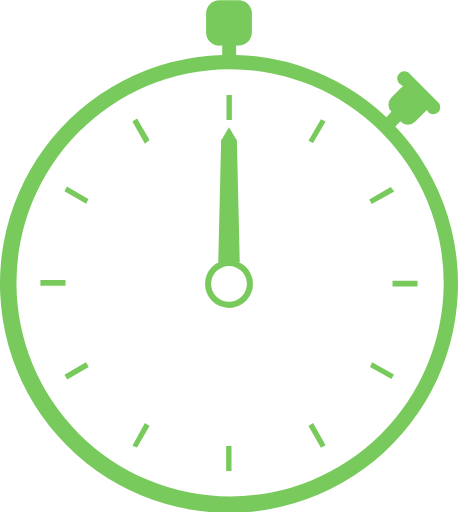
t = 0.00 s
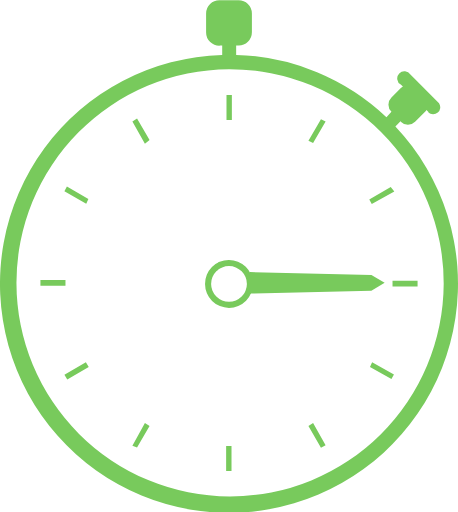
t = 0.54 s
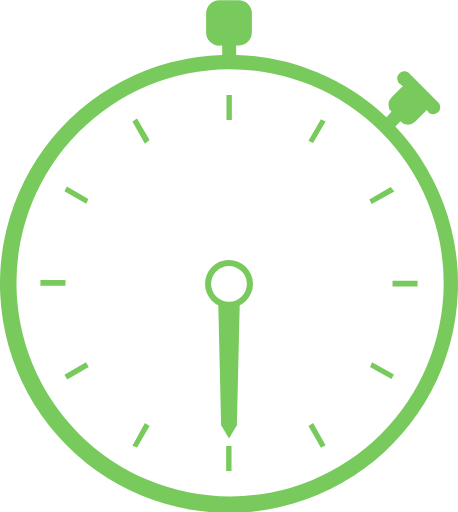
t = 1.08 s
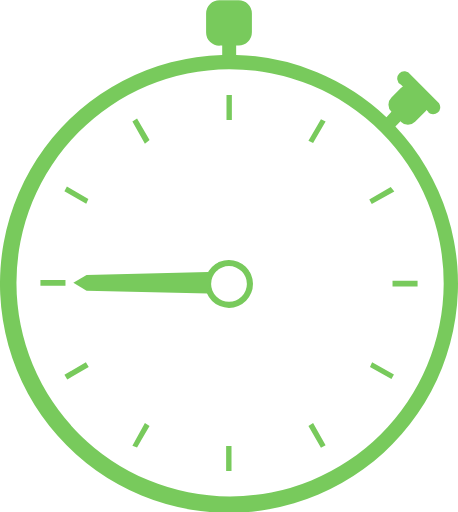
t = 1.62 s

The animated SVG that drew these frames (rendered in a browser with its animation timeline set to each time). Animation: 1 SMIL element (animateTransform=1); one cycle of 2.16 s, repeats indefinitely.

<?xml version="1.0" encoding="UTF-8" standalone="no"?><svg xmlns:svg="http://www.w3.org/2000/svg" xmlns="http://www.w3.org/2000/svg" xmlns:xlink="http://www.w3.org/1999/xlink" version="1.0" width="64px" height="72px" viewBox="0 0 128 143" xml:space="preserve"><rect x="0" y="0" width="100%" height="100%" fill="#FFFFFF" /><path fill="#78ca5c" d="M119.8 31.3l-.6-.6a2.8 2.8 0 0 1-.4.5L116 34a2.8 2.8 0 0 1-4 0v-.2l-1.5 1.5a64 64 0 1 1-48.4-20v-2.6h-.6A3.7 3.7 0 0 1 57.6 9V3.7A3.7 3.7 0 0 1 61.4 0h5.2a3.7 3.7 0 0 1 3.8 3.7V9a3.7 3.7 0 0 1-3.8 3.7H66v2.6a63.8 63.8 0 0 1 42 17.4l1.4-1.5a2.8 2.8 0 0 1 0-4l2.7-2.7a2.8 2.8 0 0 1 .5-.4l-.6-.5a2 2 0 1 1 2.7-2.8l8 8a2 2 0 0 1-3 2.6zM64 19.3a59.7 59.7 0 1 0 60 60 59.8 59.8 0 0 0-60-60zM109.7 80v-1.6h7V80h-7zm-6.5-24.3l6-3.5 1 1.3-6.3 3.5zm-17 63.3l1.3-.8 3.5 6.2-1.3.7zm0-79.7l3.5-6 1.3.6-3.5 6zM64 86a6.7 6.7 0 1 1 6.7-6.8A6.7 6.7 0 0 1 64 86zm0-11.7a5 5 0 1 0 5 5 5 5 0 0 0-5-5zm-.7-47.8h1.5v7h-1.5v-7zm-26.3 98l3.5-6.3 1.3.8-3.5 6zm0-90.6l1.3-.8 3.5 6-1.3 1zm-19 70.8l6-3.5.8 1.3-6 3.5zm0-51.3l.7-1.3 6 3.5-.6 1.3zm.3 26.4h-7v-1.6h7V80zm46.4 51.8h-1.5v-7h1.5v7zm45.4-27l-.7 1.3-6-3.4.6-1.3z"/><path fill="#78ca5c" d="M64 73.6l-3-.4.8-34 2.2-3.7 2.2 3.7.8 34z"><animateTransform attributeName="transform" type="rotate" from="0 64 79" to="360 64 79" dur="2160ms" repeatCount="indefinite"></animateTransform></path></svg>